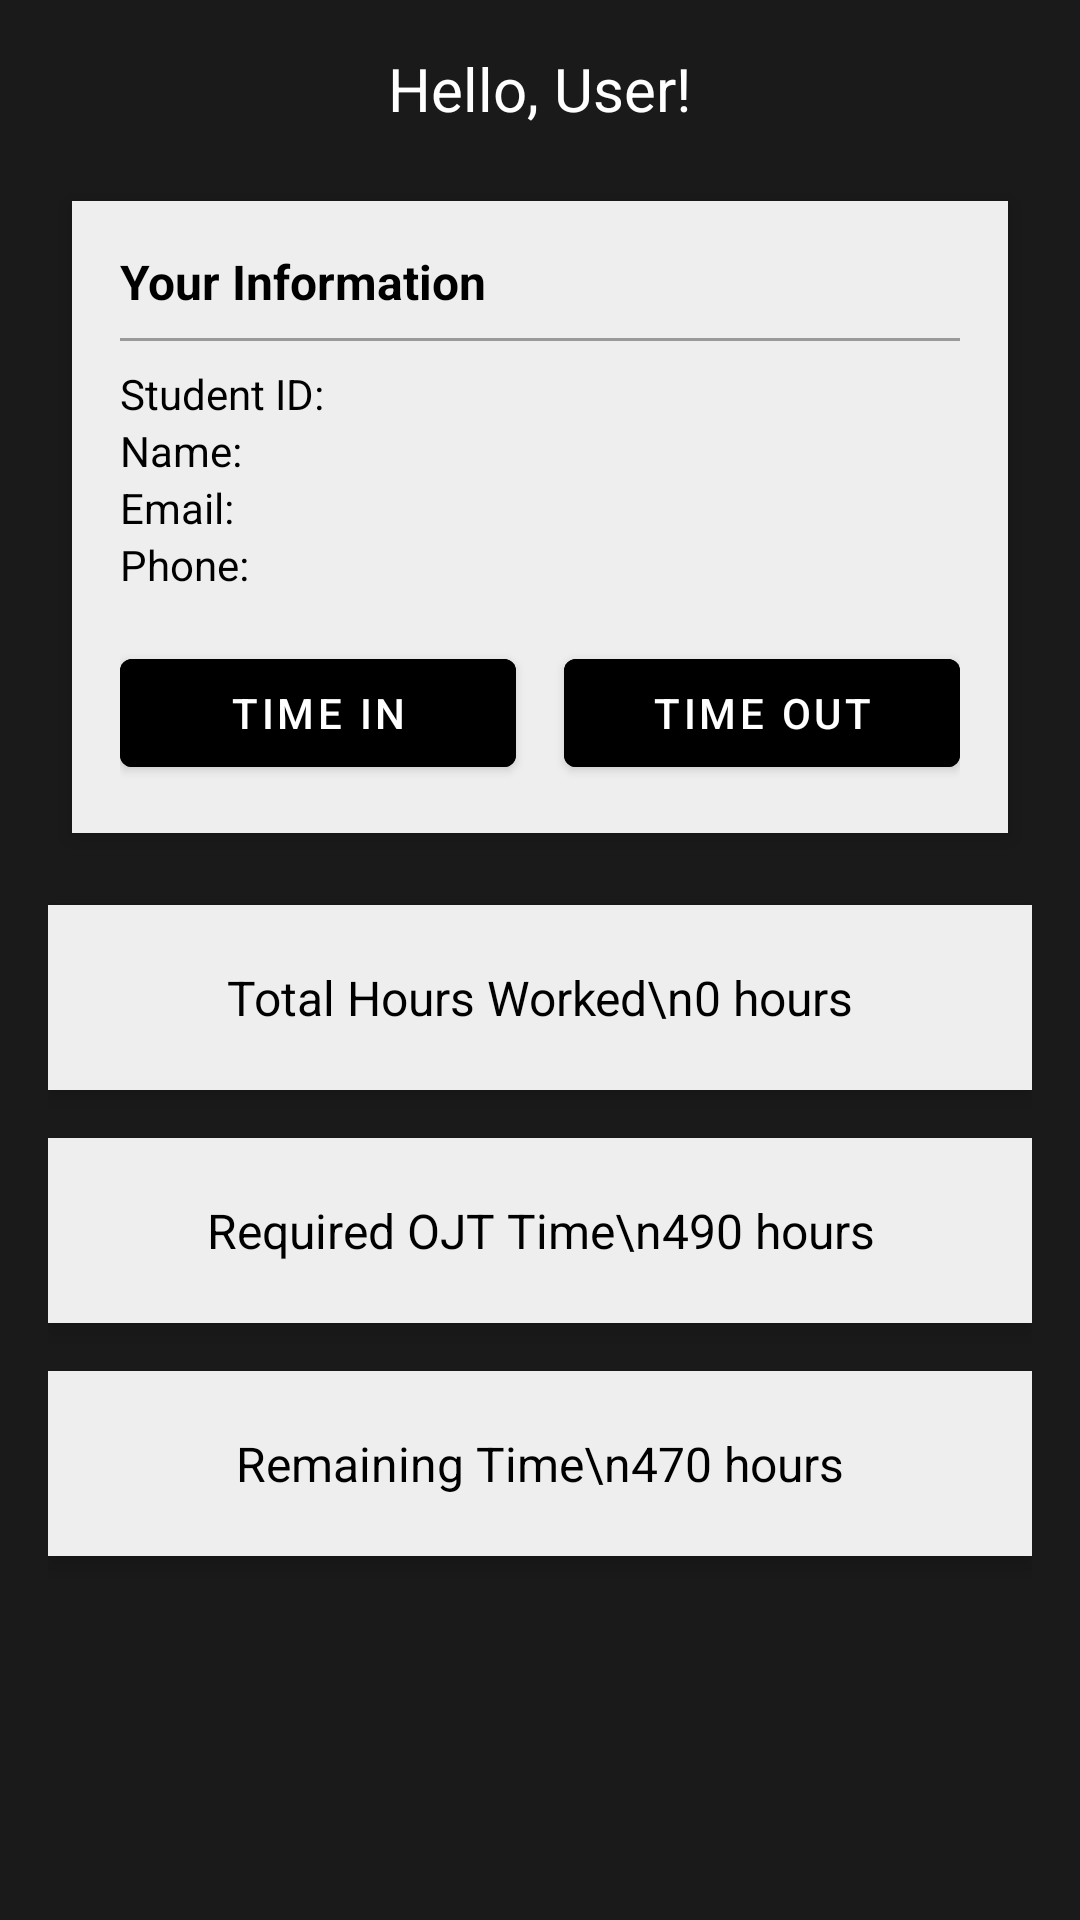

This screen was rendered from an Android layout file. Write that file and the resources it references.
<!-- AndroidManifest.xml: application theme Theme.ClockedIn.NoActionBar -->
<!-- res/layout/fragment_home.xml -->
<?xml version="1.0" encoding="utf-8"?>
<ScrollView xmlns:android="http://schemas.android.com/apk/res/android"
    android:background="#1A1A1A"
    android:layout_width="match_parent"
    android:layout_height="match_parent"
    android:padding="16dp">

    <LinearLayout
        android:layout_width="match_parent"
        android:layout_height="wrap_content"
        android:orientation="vertical"
        android:gravity="center_horizontal">

        
        <TextView
            android:id="@+id/greetingText"
            android:layout_width="wrap_content"
            android:layout_height="wrap_content"
            android:text="Hello, User!"
            android:textSize="20sp"
            android:textColor="#FFFFFF"
            android:layout_marginBottom="16dp" />

        
        <LinearLayout
            android:layout_width="match_parent"
            android:layout_height="wrap_content"
            android:orientation="vertical"
            android:padding="16dp"
            android:background="#EEEEEE"
            android:layout_marginBottom="16dp"
            android:layout_marginTop="8dp"
            android:layout_marginHorizontal="8dp"
            android:elevation="4dp"
            android:backgroundTint="#EEEEEE">

            <TextView
                android:layout_width="match_parent"
                android:layout_height="wrap_content"
                android:text="Your Information"
                android:textColor="#000000"
                android:textSize="16sp"
                android:textStyle="bold"
                android:layout_marginBottom="8dp" />

            <View
                android:layout_width="match_parent"
                android:layout_height="1dp"
                android:background="#999999"
                android:layout_marginBottom="8dp" />

            <TextView
                android:id="@+id/studentId"
                android:layout_width="wrap_content"
                android:layout_height="wrap_content"
                android:text="Student ID:"
                android:textColor="#000000"
                android:textSize="14sp" />

            <TextView
                android:id="@+id/studentName"
                android:layout_width="wrap_content"
                android:layout_height="wrap_content"
                android:text="Name:"
                android:textColor="#000000"
                android:textSize="14sp" />

            <TextView
                android:id="@+id/studentEmail"
                android:layout_width="wrap_content"
                android:layout_height="wrap_content"
                android:text="Email:"
                android:textColor="#000000"
                android:textSize="14sp" />

            <TextView
                android:id="@+id/studentPhone"
                android:layout_width="wrap_content"
                android:layout_height="wrap_content"
                android:text="Phone:"
                android:textColor="#000000"
                android:textSize="14sp" />

            
            <LinearLayout
                android:layout_width="match_parent"
                android:layout_height="wrap_content"
                android:orientation="horizontal"
                android:gravity="center"
                android:layout_marginTop="16dp"
                android:weightSum="2">

                <Button
                    android:id="@+id/btnTimeIn"
                    android:layout_width="0dp"
                    android:layout_height="wrap_content"
                    android:layout_weight="1"
                    android:text="Time In"
                    android:textColor="#FFFFFF"
                    android:backgroundTint="#000000"
                    android:layout_marginEnd="8dp" />

                <Button
                    android:id="@+id/btnTimeOut"
                    android:layout_width="0dp"
                    android:layout_height="wrap_content"
                    android:layout_weight="1"
                    android:text="Time Out"
                    android:textColor="#FFFFFF"
                    android:backgroundTint="#000000"
                    android:layout_marginStart="8dp" />
            </LinearLayout>

        </LinearLayout>

        
        <TextView
            android:id="@+id/tvTotalWorked"
            android:layout_width="match_parent"
            android:layout_height="wrap_content"
            android:text="Total Hours Worked\n0 hours"
            android:gravity="center"
            android:background="#EEEEEE"
            android:padding="20dp"
            android:layout_marginVertical="8dp"
            android:textSize="16sp"
            android:textColor="#000000"
            android:elevation="4dp" />

        <TextView
            android:id="@+id/tvRequired"
            android:layout_width="match_parent"
            android:layout_height="wrap_content"
            android:text="Required OJT Time\n490 hours"
            android:gravity="center"
            android:background="#EEEEEE"
            android:padding="20dp"
            android:layout_marginVertical="8dp"
            android:textSize="16sp"
            android:textColor="#000000"
            android:elevation="4dp" />

        <TextView
            android:id="@+id/tvRemaining"
            android:layout_width="match_parent"
            android:layout_height="wrap_content"
            android:text="Remaining Time\n470 hours"
            android:gravity="center"
            android:background="#EEEEEE"
            android:padding="20dp"
            android:layout_marginVertical="8dp"
            android:textSize="16sp"
            android:textColor="#000000"
            android:elevation="4dp" />

    </LinearLayout>
</ScrollView>
<!-- resources referenced by this layout -->
<resources>
  <style name="Theme.ClockedIn.NoActionBar" parent="Theme.MaterialComponents.DayNight.NoActionBar">
          
          <item name="colorPrimary">@color/purple_500</item>
          <item name="colorPrimaryVariant">@color/purple_700</item>
          <item name="colorOnPrimary">@color/white</item>
          
          <item name="colorSecondary">@color/teal_200</item>
          <item name="colorSecondaryVariant">@color/teal_700</item>
          <item name="colorOnSecondary">@color/black</item>
          
          <item name="android:statusBarColor">?attr/colorPrimaryVariant</item>
          
          <item name="windowActionBar">false</item>
          <item name="windowNoTitle">true</item>
      </style>
  <!-- not gathered from this repository: default colours our renderer supplied (Android Studio template values) -->
  <color name="purple_500">#FF6200EE</color>
  <color name="purple_700">#FF3700B3</color>
  <color name="teal_200">#FF03DAC5</color>
  <color name="teal_700">#FF018786</color>
  <color name="black">#FF000000</color>
  <color name="white">#FFFFFFFF</color>
</resources>
